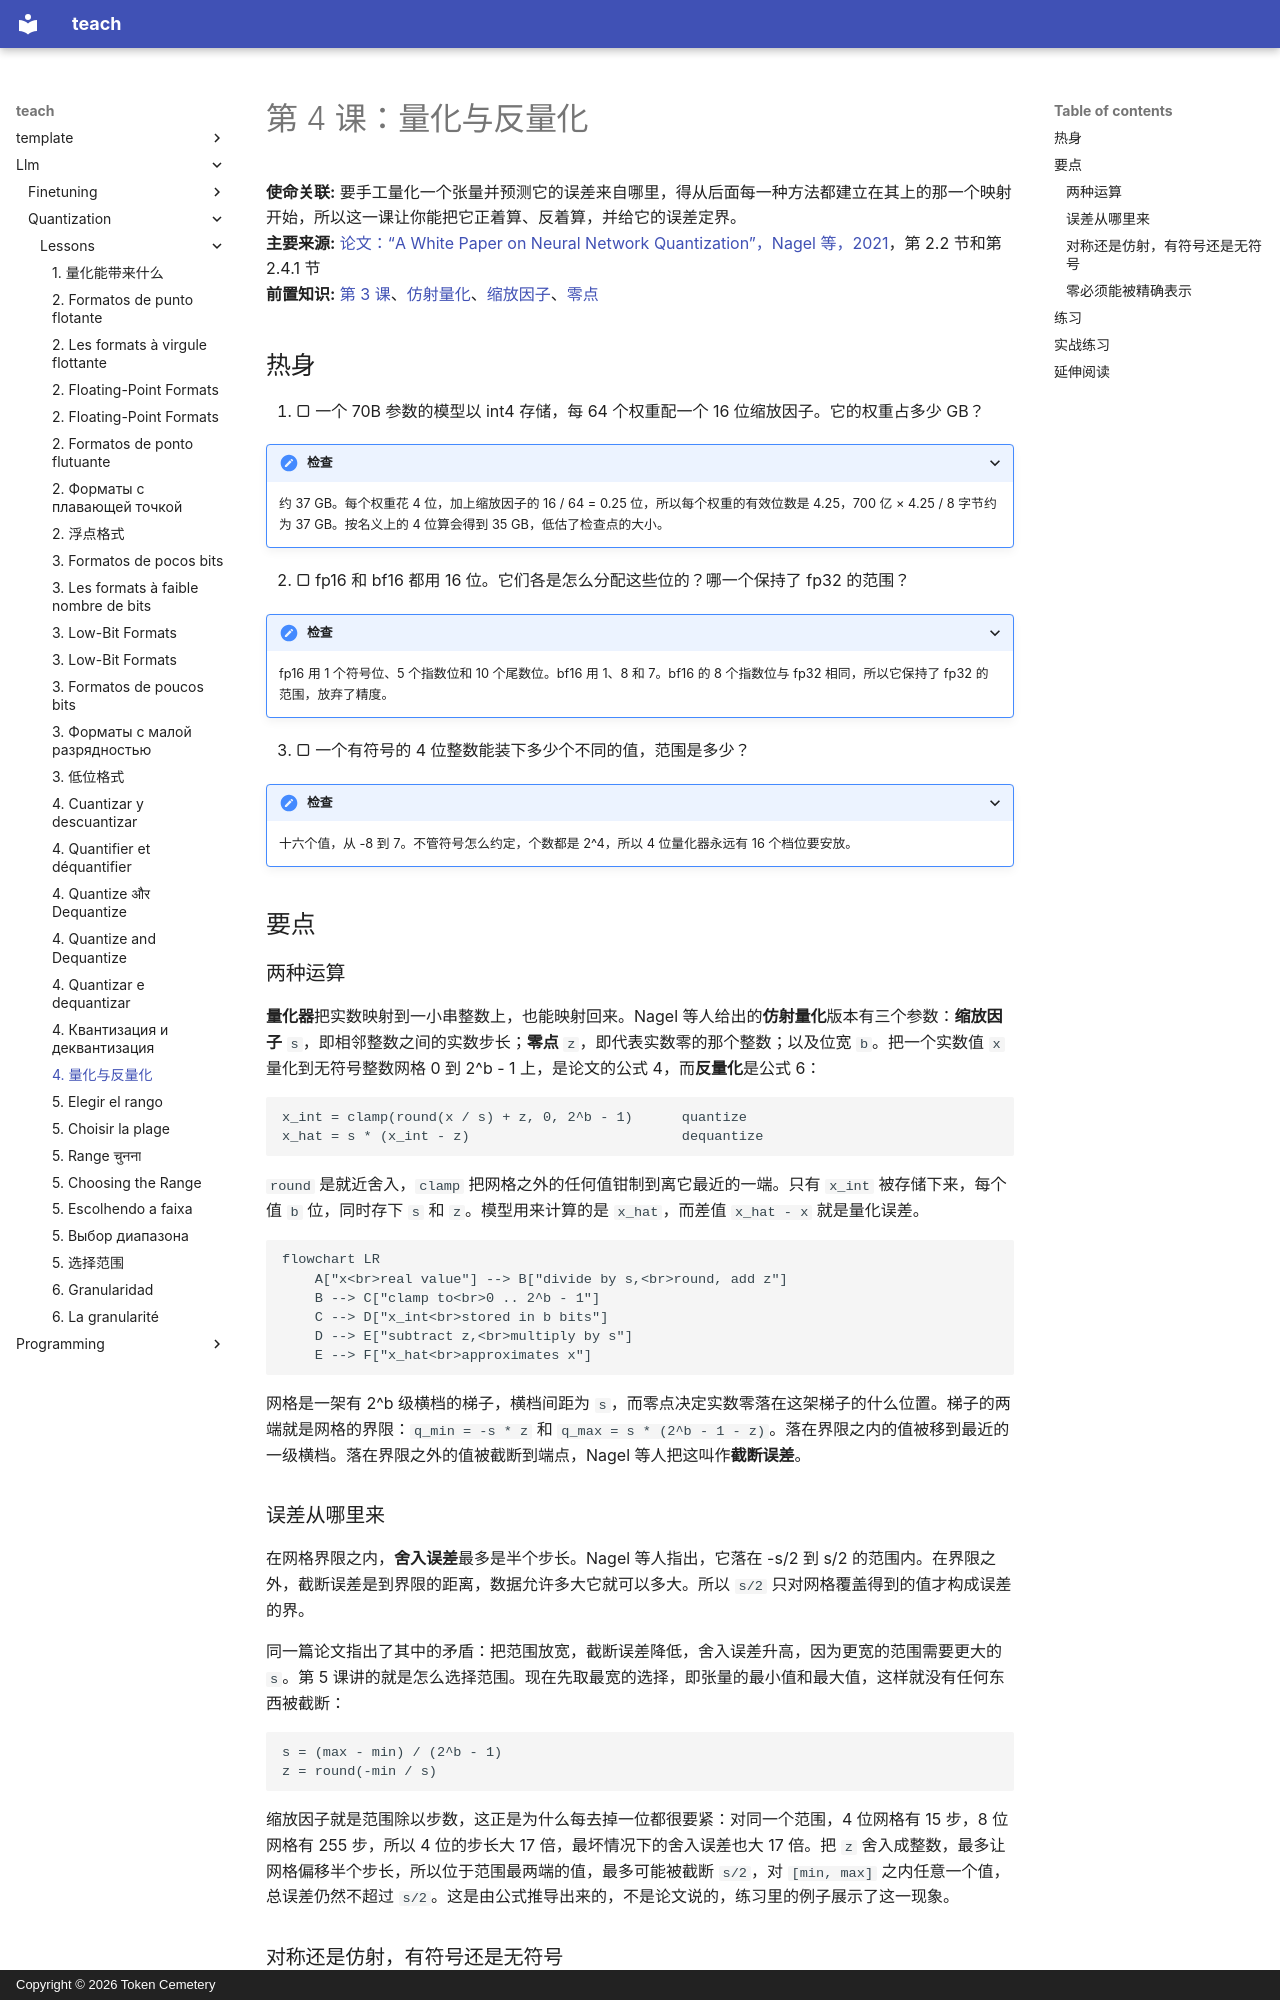

repository: TokenCemetery/teach · page: llm/quantization/lessons/0004-quantize-and-dequantize.zh/index.html · generator: mkdocs · copyright: Copyright © 2026 Token Cemetery

---
title: "4. 量化与反量化"
description: "从实数值到整数的仿射映射：缩放因子、零点、舍入与钳制"
type: lesson
---

# 第 4 课：量化与反量化

**使命关联:** 要手工量化一个张量并预测它的误差来自哪里，得从后面每一种方法都建立在其上的那一个映射开始，所以这一课让你能把它正着算、反着算，并给它的误差定界。
**主要来源:** [论文：“A White Paper on Neural Network Quantization”，Nagel 等，2021](https://arxiv.org/abs/2106.08295)，第 2.2 节和第 2.4.1 节
**前置知识:** [第 3 课](0003-low-bit-formats.md)、[仿射量化](../GLOSSARY.md)、[缩放因子](../GLOSSARY.md)、[零点](../GLOSSARY.md)

## 热身

1. ▢ 一个 70B 参数的模型以 int4 存储，每 64 个权重配一个 16 位缩放因子。它的权重占多少 GB？

<details markdown="1"><summary>检查</summary>

约 37 GB。每个权重花 4 位，加上缩放因子的 16 / 64 = 0.25 位，所以每个权重的有效位数是 4.25，700 亿 × 4.25 / 8 字节约为 37 GB。按名义上的 4 位算会得到 35 GB，低估了检查点的大小。

</details>

2. ▢ fp16 和 bf16 都用 16 位。它们各是怎么分配这些位的？哪一个保持了 fp32 的范围？

<details markdown="1"><summary>检查</summary>

fp16 用 1 个符号位、5 个指数位和 10 个尾数位。bf16 用 1、8 和 7。bf16 的 8 个指数位与 fp32 相同，所以它保持了 fp32 的范围，放弃了精度。

</details>

3. ▢ 一个有符号的 4 位整数能装下多少个不同的值，范围是多少？

<details markdown="1"><summary>检查</summary>

十六个值，从 -8 到 7。不管符号怎么约定，个数都是 2^4，所以 4 位量化器永远有 16 个档位要安放。

</details>

## 要点

### 两种运算

**量化器**把实数映射到一小串整数上，也能映射回来。Nagel 等人给出的**仿射量化**版本有三个参数：**缩放因子** `s`，即相邻整数之间的实数步长；**零点** `z`，即代表实数零的那个整数；以及位宽 `b`。把一个实数值 `x` 量化到无符号整数网格 0 到 2^b - 1 上，是论文的公式 4，而**反量化**是公式 6：

```text
x_int = clamp(round(x / s) + z, 0, 2^b - 1)      quantize
x_hat = s * (x_int - z)                          dequantize
```

`round` 是就近舍入，`clamp` 把网格之外的任何值钳制到离它最近的一端。只有 `x_int` 被存储下来，每个值 `b` 位，同时存下 `s` 和 `z`。模型用来计算的是 `x_hat`，而差值 `x_hat - x` 就是量化误差。

```mermaid
flowchart LR
    A["x<br>real value"] --> B["divide by s,<br>round, add z"]
    B --> C["clamp to<br>0 .. 2^b - 1"]
    C --> D["x_int<br>stored in b bits"]
    D --> E["subtract z,<br>multiply by s"]
    E --> F["x_hat<br>approximates x"]
```

网格是一架有 2^b 级横档的梯子，横档间距为 `s`，而零点决定实数零落在这架梯子的什么位置。梯子的两端就是网格的界限：`q_min = -s * z` 和 `q_max = s * (2^b - 1 - z)`。落在界限之内的值被移到最近的一级横档。落在界限之外的值被截断到端点，Nagel 等人把这叫作**截断误差**。

### 误差从哪里来

在网格界限之内，**舍入误差**最多是半个步长。Nagel 等人指出，它落在 -s/2 到 s/2 的范围内。在界限之外，截断误差是到界限的距离，数据允许多大它就可以多大。所以 `s/2` 只对网格覆盖得到的值才构成误差的界。

同一篇论文指出了其中的矛盾：把范围放宽，截断误差降低，舍入误差升高，因为更宽的范围需要更大的 `s`。第 5 课讲的就是怎么选择范围。现在先取最宽的选择，即张量的最小值和最大值，这样就没有任何东西被截断：

```text
s = (max - min) / (2^b - 1)
z = round(-min / s)
```

缩放因子就是范围除以步数，这正是为什么每去掉一位都很要紧：对同一个范围，4 位网格有 15 步，8 位网格有 255 步，所以 4 位的步长大 17 倍，最坏情况下的舍入误差也大 17 倍。把 `z` 舍入成整数，最多让网格偏移半个步长，所以位于范围最两端的值，最多可能被截断 `s/2`，对 `[min, max]` 之内任意一个值，总误差仍然不超过 `s/2`。这是由公式推导出来的，不是论文说的，练习里的例子展示了这一现象。
